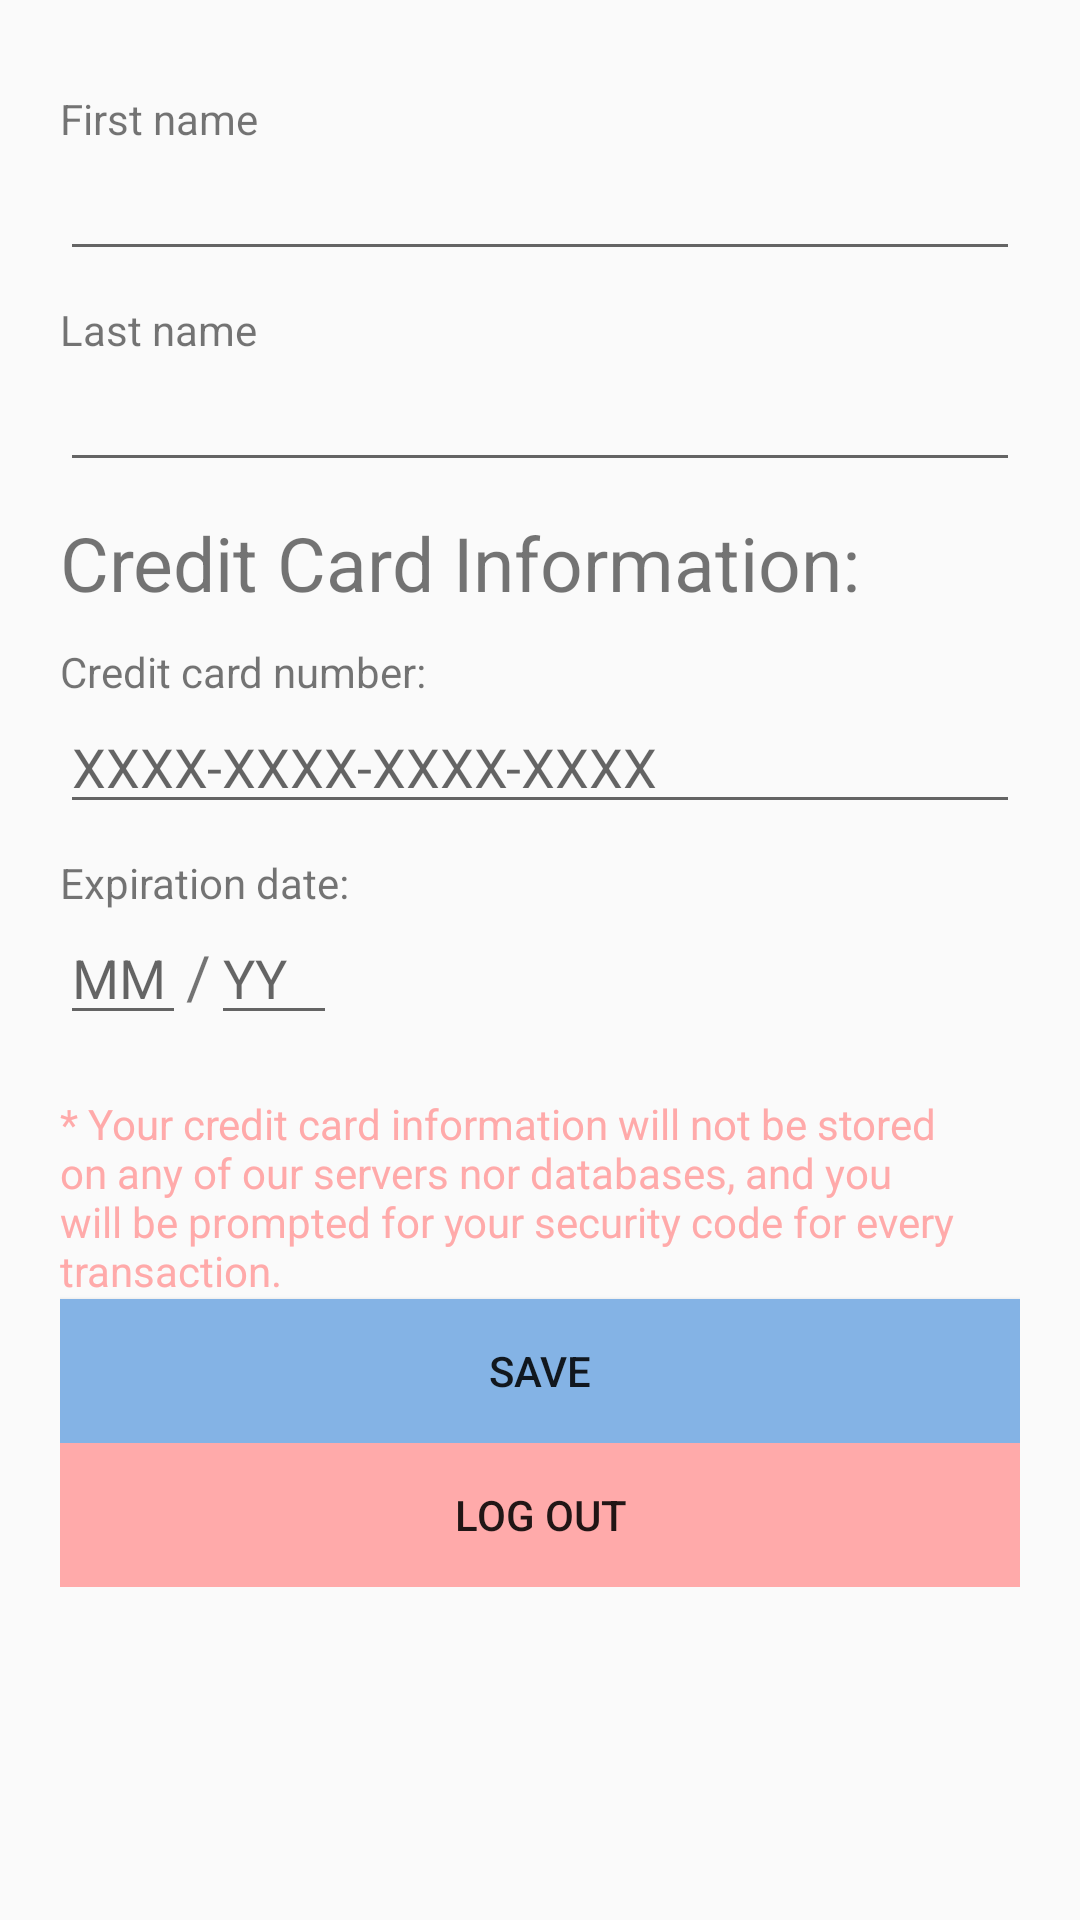

Android layout source for this screen:
<!-- AndroidManifest.xml: application theme AppTheme -->
<!-- res/layout/activity_settings.xml -->
<ScrollView xmlns:android="http://schemas.android.com/apk/res/android"
                xmlns:tools="http://schemas.android.com/tools"
                android:layout_width="match_parent"
                android:layout_height="match_parent"
                android:padding="20dp"
                android:orientation="vertical"
                tools:context="com.remigalvez.chappstick.activity.SettingsActivity">

    <LinearLayout
        android:layout_width="match_parent"
        android:layout_height="match_parent"
        android:orientation="vertical">

        <TextView
            android:layout_width="wrap_content"
            android:layout_height="wrap_content"
            android:layout_marginTop="10dp"
            android:text="@string/signupFirstName"/>

        <EditText
            android:id="@+id/settingsFirstNameET"
            android:layout_width="match_parent"
            android:layout_height="wrap_content"/>

        <TextView
            android:layout_width="wrap_content"
            android:layout_height="wrap_content"
            android:layout_marginTop="10dp"
            android:text="@string/signupLastName"/>

        <EditText
            android:id="@+id/settingsLastNameET"
            android:layout_width="match_parent"
            android:layout_height="wrap_content"/>

        <TextView
            android:layout_width="wrap_content"
            android:layout_height="wrap_content"
            android:textSize="25sp"
            android:layout_marginTop="10dp"
            android:text="@string/creditCardInfo"/>

        <TextView
            android:layout_width="wrap_content"
            android:layout_height="wrap_content"
            android:layout_marginTop="10dp"
            android:text="@string/ccNumber"/>

        <EditText
            android:id="@+id/ccNumberET"
            android:layout_width="match_parent"
            android:layout_height="wrap_content"
            android:hint="@string/ccNumberHint"
            android:inputType="number"/>

        <TextView
            android:layout_width="wrap_content"
            android:layout_height="wrap_content"
            android:layout_marginTop="10dp"
            android:text="@string/expDate"/>

        <LinearLayout
            android:layout_width="wrap_content"
            android:layout_height="wrap_content"
            android:orientation="horizontal">

            <EditText
                android:id="@+id/ccExpMonthET"
                android:layout_width="wrap_content"
                android:layout_height="wrap_content"
                android:hint="@string/ccMonthHint"
                android:inputType="number"
                android:minEms="2"
                android:maxEms="2"/>

            <TextView
                android:layout_width="wrap_content"
                android:layout_height="wrap_content"
                android:textSize="20sp"
                android:text="/"/>

            <EditText
                android:id="@+id/ccExpYearET"
                android:layout_width="wrap_content"
                android:layout_height="wrap_content"
                android:hint="@string/ccYearHint"
                android:inputType="number"
                android:minEms="2"
                android:maxEms="2"/>

        </LinearLayout>

        <TextView
            android:layout_width="wrap_content"
            android:layout_height="wrap_content"
            android:layout_marginTop="20dp"
            android:textColor="@color/red"
            android:text="@string/ccDisclaimer"/>

        <Button
            android:id="@+id/settingsSaveBtn"
            android:layout_width="match_parent"
            android:layout_height="wrap_content"
            android:background="@color/blue"
            android:text="@string/save"/>

        <Button
            android:id="@+id/settingsLogoutBtn"
            android:layout_width="match_parent"
            android:layout_height="wrap_content"
            android:background="@color/red"
            android:text="@string/logout"/>

    </LinearLayout>

</ScrollView>
<!-- resources referenced by this layout -->
<resources>
  <color name="blue">#84B3E5</color>
  <color name="red">#FFAAAA</color>
  <string name="ccDisclaimer">* Your credit card information will not be stored on any of our servers nor databases, and you will be prompted for your security code for every transaction.</string>
  <string name="ccMonthHint">MM</string>
  <string name="ccNumber">Credit card number:</string>
  <string name="ccNumberHint">XXXX-XXXX-XXXX-XXXX</string>
  <string name="ccYearHint">YY</string>
  <string name="creditCardInfo">Credit Card Information:</string>
  <string name="expDate">Expiration date:</string>
  <string name="logout">Log out</string>
  <string name="save">Save</string>
  <string name="signupFirstName">First name</string>
  <string name="signupLastName">Last name</string>
  <style name="AppTheme" parent="@style/Theme.AppCompat.Light">
          <item name="android:actionBarStyle">@style/MyActionBar</item>
      </style>
  <style name="MyActionBar" parent="@style/Widget.AppCompat.Light.ActionBar.Solid">
          <item name="background">@color/blue</item>
      </style>
</resources>
